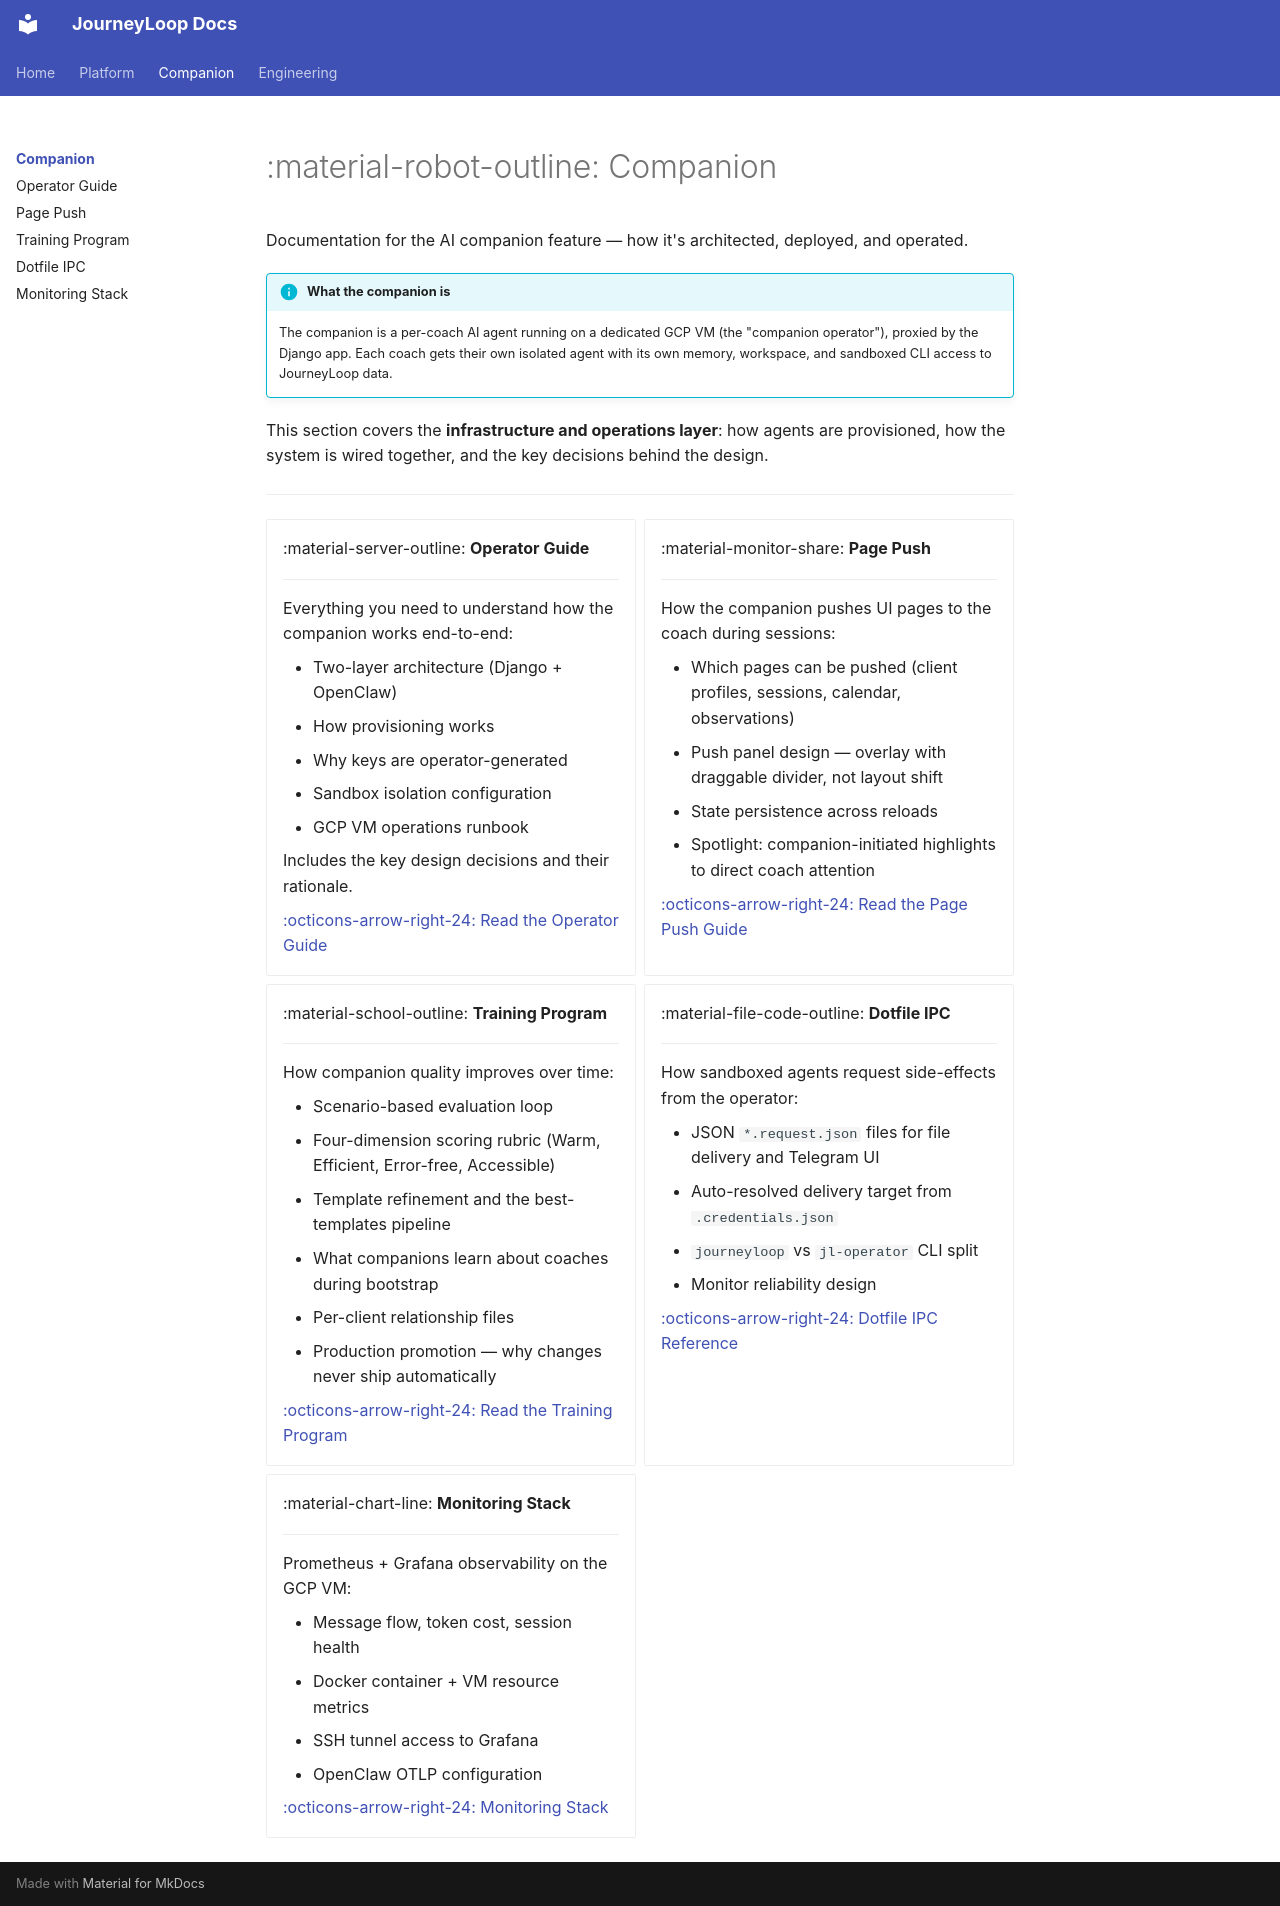

repository: arc-eng/journeyloop-docs · page: companion/index.html · generator: mkdocs

---
title: Companion
description: Documentation for the AI companion feature — architecture, provisioning, and operations.
---

# :material-robot-outline: Companion

Documentation for the AI companion feature — how it's architected, deployed, and operated.

!!! info "What the companion is"
    The companion is a per-coach AI agent running on a dedicated GCP VM (the "companion operator"), proxied by the Django app. Each coach gets their own isolated agent with its own memory, workspace, and sandboxed CLI access to JourneyLoop data.

This section covers the **infrastructure and operations layer**: how agents are provisioned, how the system is wired together, and the key decisions behind the design.

---

<div class="grid cards" markdown>

-   :material-server-outline: **Operator Guide**

    ---

    Everything you need to understand how the companion works end-to-end:

    - Two-layer architecture (Django + OpenClaw)
    - How provisioning works
    - Why keys are operator-generated
    - Sandbox isolation configuration
    - GCP VM operations runbook

    Includes the key design decisions and their rationale.

    [:octicons-arrow-right-24: Read the Operator Guide](operator.md)

-   :material-monitor-share: **Page Push**

    ---

    How the companion pushes UI pages to the coach during sessions:

    - Which pages can be pushed (client profiles, sessions, calendar, observations)
    - Push panel design — overlay with draggable divider, not layout shift
    - State persistence across reloads
    - Spotlight: companion-initiated highlights to direct coach attention

    [:octicons-arrow-right-24: Read the Page Push Guide](page-push.md)

-   :material-school-outline: **Training Program**

    ---

    How companion quality improves over time:

    - Scenario-based evaluation loop
    - Four-dimension scoring rubric (Warm, Efficient, Error-free, Accessible)
    - Template refinement and the best-templates pipeline
    - What companions learn about coaches during bootstrap
    - Per-client relationship files
    - Production promotion — why changes never ship automatically

    [:octicons-arrow-right-24: Read the Training Program](training.md)

-   :material-file-code-outline: **Dotfile IPC**

    ---

    How sandboxed agents request side-effects from the operator:

    - JSON `*.request.json` files for file delivery and Telegram UI
    - Auto-resolved delivery target from `.credentials.json`
    - `journeyloop` vs `jl-operator` CLI split
    - Monitor reliability design

    [:octicons-arrow-right-24: Dotfile IPC Reference](dotfile-ipc.md)

-   :material-chart-line: **Monitoring Stack**

    ---

    Prometheus + Grafana observability on the GCP VM:

    - Message flow, token cost, session health
    - Docker container + VM resource metrics
    - SSH tunnel access to Grafana
    - OpenClaw OTLP configuration

    [:octicons-arrow-right-24: Monitoring Stack](monitoring.md)

</div>
